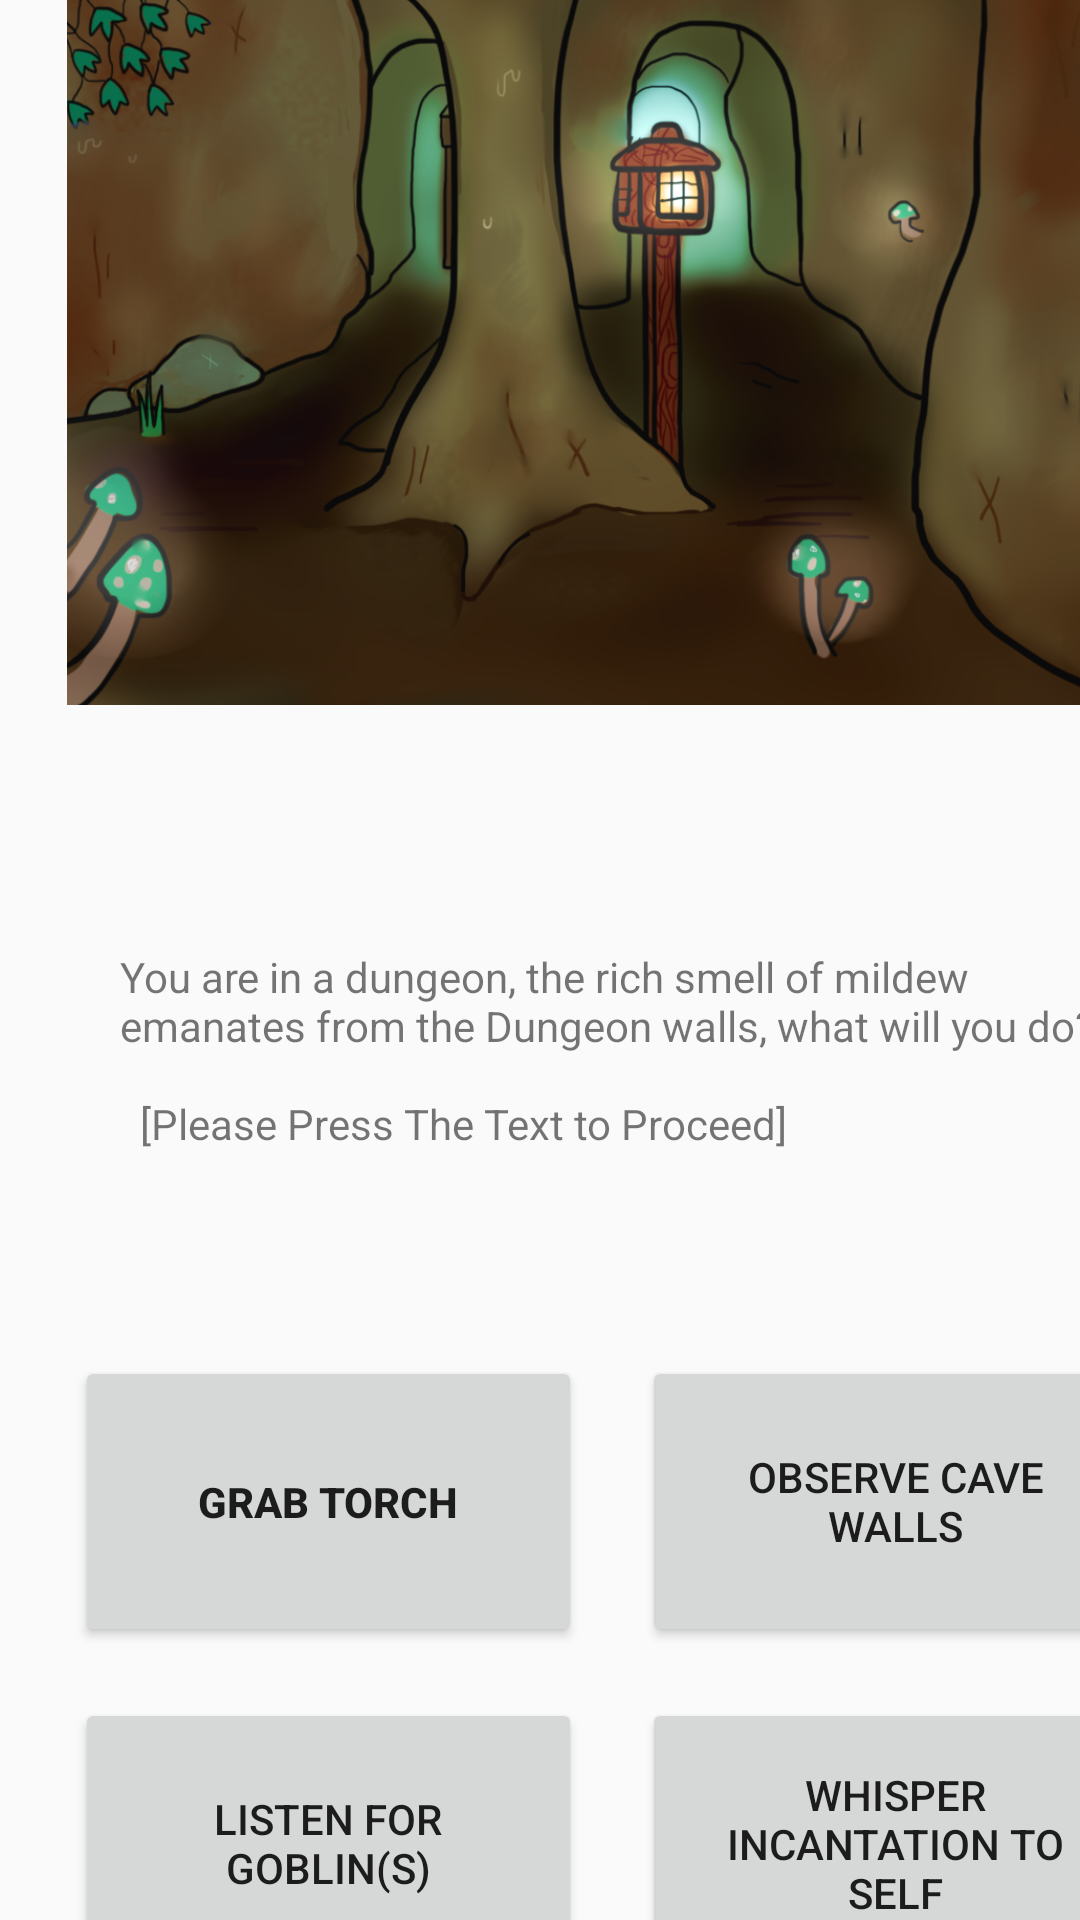

Produce the Android XML layout that renders to this screen, including the resource entries it uses.
<!-- AndroidManifest.xml: application theme AppTheme -->
<!-- res/layout/cave_activity.xml -->
<?xml version="1.0" encoding="utf-8"?>
<layout xmlns:android="http://schemas.android.com/apk/res/android"
    xmlns:app="http://schemas.android.com/apk/res-auto"
    xmlns:tools="http://schemas.android.com/tools">

    <data>


        <variable name="grabaTorch" type="android.widget.Button"/>
    </data>

    <LinearLayout
        android:layout_width="match_parent"
        android:layout_height="match_parent"
        android:background="@color/caveColor"
        android:orientation="vertical"

        tools:context=".activity.CaveActivity">

        <androidx.constraintlayout.widget.ConstraintLayout
            android:layout_width="match_parent"
            android:layout_height="match_parent">

            <ImageView
                android:id="@+id/caveImg"
                android:layout_width="410dp"
                android:layout_height="264dp"
                android:layout_marginStart="1dp"
                android:layout_marginTop="16dp"
                android:layout_marginBottom="451dp"
                android:contentDescription="Cave"
                app:layout_constraintBottom_toBottomOf="parent"
                app:layout_constraintStart_toStartOf="parent"
                app:layout_constraintTop_toTopOf="parent"
                app:srcCompat="@drawable/dankcave" />

            <TextView
                android:id="@+id/dungeontext"
                android:layout_width="329dp"
                android:layout_height="125dp"
                android:layout_marginStart="40dp"

                android:layout_marginTop="316dp"
                android:text="@string/dungeongreets"
                android:textIsSelectable="false"

                android:visibility="visible"
                app:layout_constraintStart_toStartOf="parent"
                app:layout_constraintTop_toTopOf="parent" />

            <Button
                android:id="@+id/button1"
                android:layout_width="169dp"
                android:layout_height="97dp"
                android:layout_marginStart="25dp"
                android:layout_marginTop="452dp"

                android:text="@string/caveButton1"
                app:layout_constraintStart_toStartOf="parent"
                android:textStyle="bold"
                app:layout_constraintTop_toTopOf="parent" />

            <Button
                android:id="@+id/button2"
                android:layout_width="169dp"
                android:layout_height="97dp"
                android:layout_marginStart="214dp"
                android:layout_marginTop="452dp"
                android:text="@string/caveButton2"
                app:layout_constraintStart_toStartOf="parent"
                app:layout_constraintTop_toTopOf="parent" />

            <Button
                android:id="@+id/button3"
                android:layout_width="169dp"
                android:layout_height="97dp"
                android:layout_marginStart="25dp"
                android:layout_marginTop="566dp"
                android:text="@string/caveButton3"
                app:layout_constraintStart_toStartOf="parent"
                app:layout_constraintTop_toTopOf="parent" />

            <Button
                android:id="@+id/button4"
                android:layout_width="169dp"
                android:layout_height="97dp"
                android:layout_marginStart="214dp"
                android:layout_marginTop="566dp"
                android:text="@string/caveButton4"
                app:layout_constraintStart_toStartOf="parent"
                app:layout_constraintTop_toTopOf="parent" />

        </androidx.constraintlayout.widget.ConstraintLayout>
    </LinearLayout>
</layout>
<!-- resources referenced by this layout -->
<resources>
  <!-- drawable dankcave: png bitmap (drawable-v24, 463384 bytes) -->
  <string name="caveButton1">Grab Torch</string>
  <string name="caveButton2">Observe Cave Walls</string>
  <string name="caveButton3">Listen for Goblin(s)</string>
  <string name="caveButton4">Whisper Incantation to Self</string>
  <string name="dungeongreets">You are in a dungeon, the rich smell of mildew emanates from the Dungeon walls, what will you do? \n\n\t[Please Press The Text to Proceed]</string>
  <style name="AppTheme" parent="Theme.AppCompat.Light.DarkActionBar">
          
          <item name="colorPrimary">@color/colorPrimary</item>
          <item name="colorPrimaryDark">@color/colorPrimaryDark</item>
          <item name="colorAccent">@color/colorAccent</item>
  
  
          <item name="windowActionBar">false</item>
          <item name="windowNoTitle">true</item>
          <item name="android:windowFullscreen">true</item>
      </style>
  <color name="colorPrimary">#6200EE</color>
  <color name="colorPrimaryDark">#3700B3</color>
  <color name="colorAccent">#03DAC5</color>
</resources>
